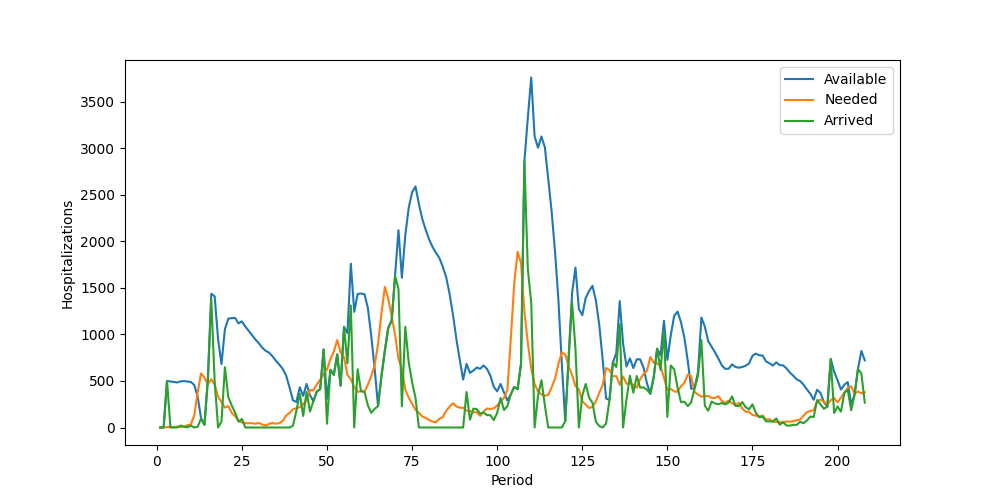

Values plotted in this chart, from the file beside it:
Period, Inventory, Arrived, Available, Needed, Succeeded, Failed, Lost
1, 0, 0, 0, 0, 0, 0, 0
2, 0, 0, 0, 0, 0, 0, 0
3, 0, 500, 500, 5, 5, 0, 0
4, 495, 0, 495, 6, 6, 0, 0
5, 489, 0, 489, 5, 5, 0, 0
6, 484, 0, 484, 9, 9, 0, 0
7, 475, 21, 496, 6, 6, 0, 0
8, 490, 9, 499, 7, 7, 0, 0
9, 492, 2, 494, 25, 25, 0, 0
10, 469, 20, 489, 32, 32, 0, 0
11, 457, 0, 457, 134, 134, 0, 0
12, 323, 8, 331, 377, 331, 46, 0
13, 0, 98, 98, 581, 98, 483, 0
14, 0, 29, 29, 534, 29, 505, 0
15, 0, 520, 520, 465, 465, 0, 0
16, 55, 1383, 1438, 519, 519, 0, 0
17, 919, 490, 1409, 461, 461, 0, 0
18, 948, 0, 948, 332, 332, 0, 0
19, 616, 66, 682, 274, 274, 0, 0
20, 408, 648, 1056, 214, 214, 0, 0
21, 842, 327, 1169, 230, 230, 0, 0
22, 939, 237, 1176, 158, 158, 0, 0
23, 1018, 160, 1178, 122, 122, 0, 0
24, 1056, 63, 1119, 70, 70, 0, 0
25, 1049, 91, 1140, 55, 55, 0, 0
26, 1085, 0, 1085, 47, 47, 0, 0
27, 1038, 0, 1038, 46, 46, 0, 0
28, 992, 0, 992, 47, 47, 0, 0
29, 945, 0, 945, 40, 40, 0, 0
30, 905, 0, 905, 49, 49, 0, 0
31, 856, 0, 856, 32, 32, 0, 0
32, 824, 0, 824, 20, 20, 0, 0
33, 804, 0, 804, 39, 39, 0, 0
34, 765, 0, 765, 48, 48, 0, 0
35, 717, 0, 717, 41, 41, 0, 0
36, 676, 0, 676, 47, 47, 0, 0
37, 629, 0, 629, 71, 71, 0, 0
38, 558, 0, 558, 129, 129, 0, 0
39, 429, 0, 429, 156, 156, 0, 0
40, 273, 19, 292, 196, 196, 0, 0
41, 96, 178, 274, 207, 207, 0, 0
42, 67, 366, 433, 218, 218, 0, 0
43, 215, 124, 339, 253, 253, 0, 0
44, 86, 382, 468, 293, 293, 0, 0
45, 175, 172, 347, 405, 347, 58, 0
46, 0, 283, 283, 399, 283, 116, 0
47, 0, 388, 388, 464, 388, 76, 0
48, 0, 412, 412, 514, 412, 102, 0
49, 0, 839, 839, 572, 572, 0, 0
50, 267, 41, 308, 625, 308, 317, 0
51, 0, 620, 620, 733, 620, 113, 0
52, 0, 566, 566, 818, 566, 252, 0
53, 0, 785, 785, 940, 785, 155, 0
54, 0, 450, 450, 806, 450, 356, 0
55, 0, 1082, 1082, 757, 757, 0, 0
56, 325, 689, 1014, 565, 565, 0, 0
57, 449, 1312, 1761, 518, 518, 0, 0
58, 1243, 0, 1243, 434, 434, 0, 0
59, 809, 626, 1435, 383, 383, 0, 0
60, 1052, 388, 1440, 391, 391, 0, 0
... 148 more rows
